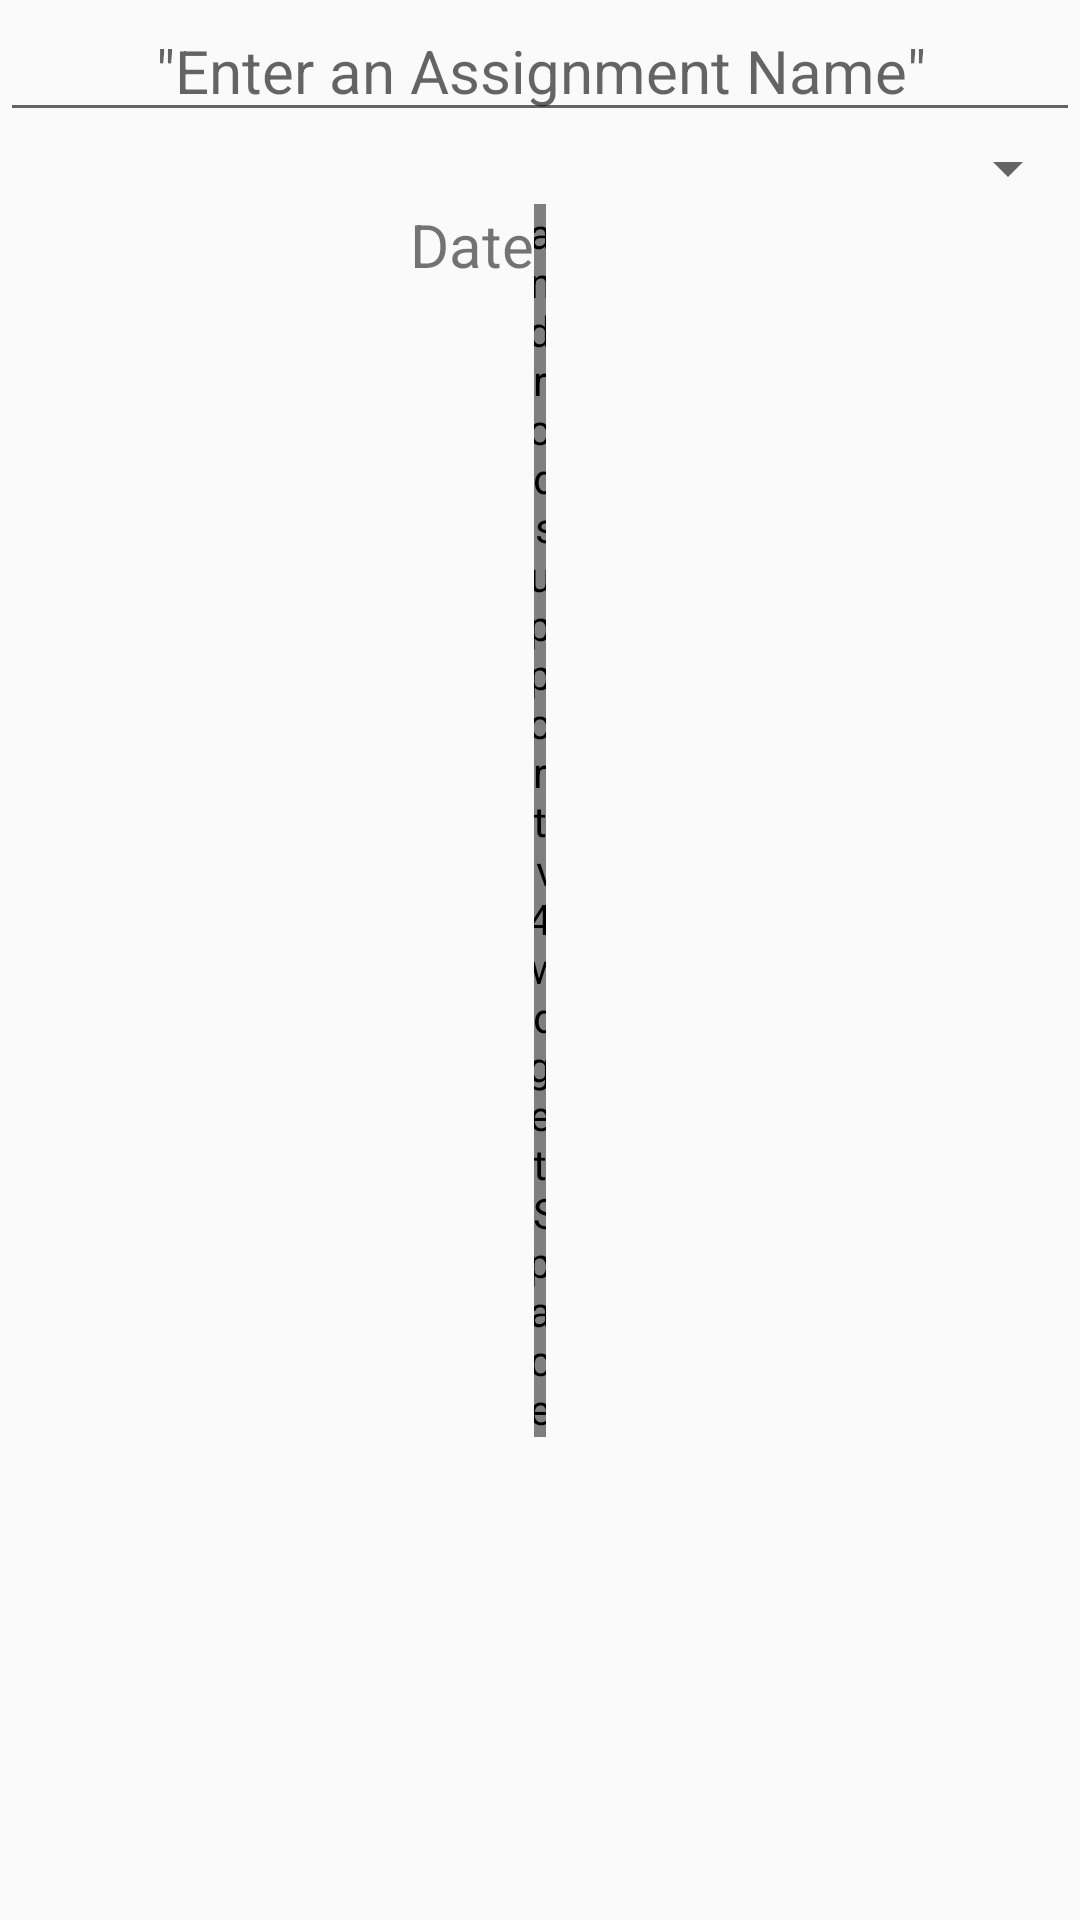

Reconstruct the res/layout file that produces this screen, plus the resources it refers to.
<!-- AndroidManifest.xml: application theme AppTheme -->
<!-- res/layout/add_dialog.xml -->
<?xml version="1.0" encoding="utf-8"?>
<LinearLayout xmlns:android="http://schemas.android.com/apk/res/android"
    xmlns:tools="http://schemas.android.com/tools"
    android:layout_width="match_parent"
    android:layout_height="wrap_content"
    android:orientation="vertical"
    tools:layout_editor_absoluteX="0dp"
    tools:layout_editor_absoluteY="25dp">


    <EditText
        android:id="@+id/etName"
        android:layout_width="match_parent"
        android:layout_height="wrap_content"
        android:layout_gravity="center_horizontal"
        android:gravity="center"
        android:hint="@string/DefaultAssignmentName"
        android:textSize="20sp"
        tools:layout_editor_absoluteX="151dp"
        tools:layout_editor_absoluteY="25dp" />

    <Spinner
        android:id="@+id/spDropDown"
        android:layout_width="match_parent"
        android:layout_height="wrap_content"
        android:layout_gravity="center_horizontal"
        tools:layout_editor_absoluteX="8dp"
        tools:layout_editor_absoluteY="68dp" />

    <LinearLayout
        android:layout_width="match_parent"
        android:layout_height="match_parent"
        android:orientation="horizontal">

        <TextView
            android:id="@+id/tvDate"
            android:layout_width="match_parent"
            android:layout_height="27dp"
            android:layout_weight="1"
            android:descendantFocusability="blocksDescendants"
            android:ems="10"
            android:inputType="date"
            android:text="Date"
            android:textAlignment="textEnd"
            android:textSize="20dp"
            tools:layout_editor_absoluteX="0dp"
            tools:layout_editor_absoluteY="133dp" />

        <view
            android:id="@+id/view"
            class="android.support.v4.widget.Space"
            layout_weight="1"
            android:layout_width="4dp"
            android:layout_height="wrap_content" />


        <TextView
            android:id="@+id/etTime"
            android:layout_width="match_parent"
            android:layout_height="44dp"
            android:layout_weight="1"
            android:descendantFocusability="blocksDescendants"
            android:ems="10"
            android:inputType="time"
            android:textSize="20dp"
            tools:layout_editor_absoluteX="192dp"
            tools:layout_editor_absoluteY="125dp" />

    </LinearLayout>

    <LinearLayout
        android:layout_width="match_parent"
        android:layout_height="match_parent"
        android:layout_weight="1"
        android:orientation="horizontal"
        android:weightSum="2">

        <EditText
            android:id="@+id/etWeight"
            android:layout_width="match_parent"
            android:layout_height="wrap_content"
            android:layout_weight="1"
            android:ems="3"
            android:inputType="numberSigned" />

        <Button
            android:id="@+id/bDone"
            android:layout_width="match_parent"
            android:layout_height="wrap_content"
            android:layout_weight="1"
            android:ems="10"
            android:inputType="numberSigned"
            android:text="NOT DONE"
            tools:layout_editor_absoluteX="110dp"
            tools:layout_editor_absoluteY="201dp" />
    </LinearLayout>

    <LinearLayout
        android:layout_width="match_parent"
        android:layout_height="match_parent"
        android:orientation="horizontal">

        <Button
            android:id="@+id/bConfirm"
            android:layout_width="match_parent"
            android:layout_height="wrap_content"
            android:layout_weight="1"
            android:text="Confirm"
            tools:layout_editor_absoluteX="73dp"
            tools:layout_editor_absoluteY="283dp" />

        <Button
            android:id="@+id/bCancel"
            android:layout_width="match_parent"
            android:layout_height="wrap_content"
            android:layout_weight="1"
            android:text="Cancel"
            tools:layout_editor_absoluteX="207dp"
            tools:layout_editor_absoluteY="283dp" />

    </LinearLayout>

</LinearLayout>
<!-- resources referenced by this layout -->
<resources>
  <string name="DefaultAssignmentName">\"Enter an Assignment Name\"</string>
  <style name="AppTheme" parent="Theme.AppCompat.Light">
          
          <item name="colorPrimary">@color/colorPrimary</item>
          <item name="colorPrimaryDark">@color/colorPrimaryDark</item>
          <item name="colorAccent">@color/colorAccent</item>
          <item name="windowActionBar">false</item>
          <item name="windowNoTitle">true</item>
      </style>
  <color name="colorPrimary">#9e9e9e</color>
  <color name="colorPrimaryDark">#616161</color>
  <color name="colorAccent">#cfd8dc</color>
</resources>
